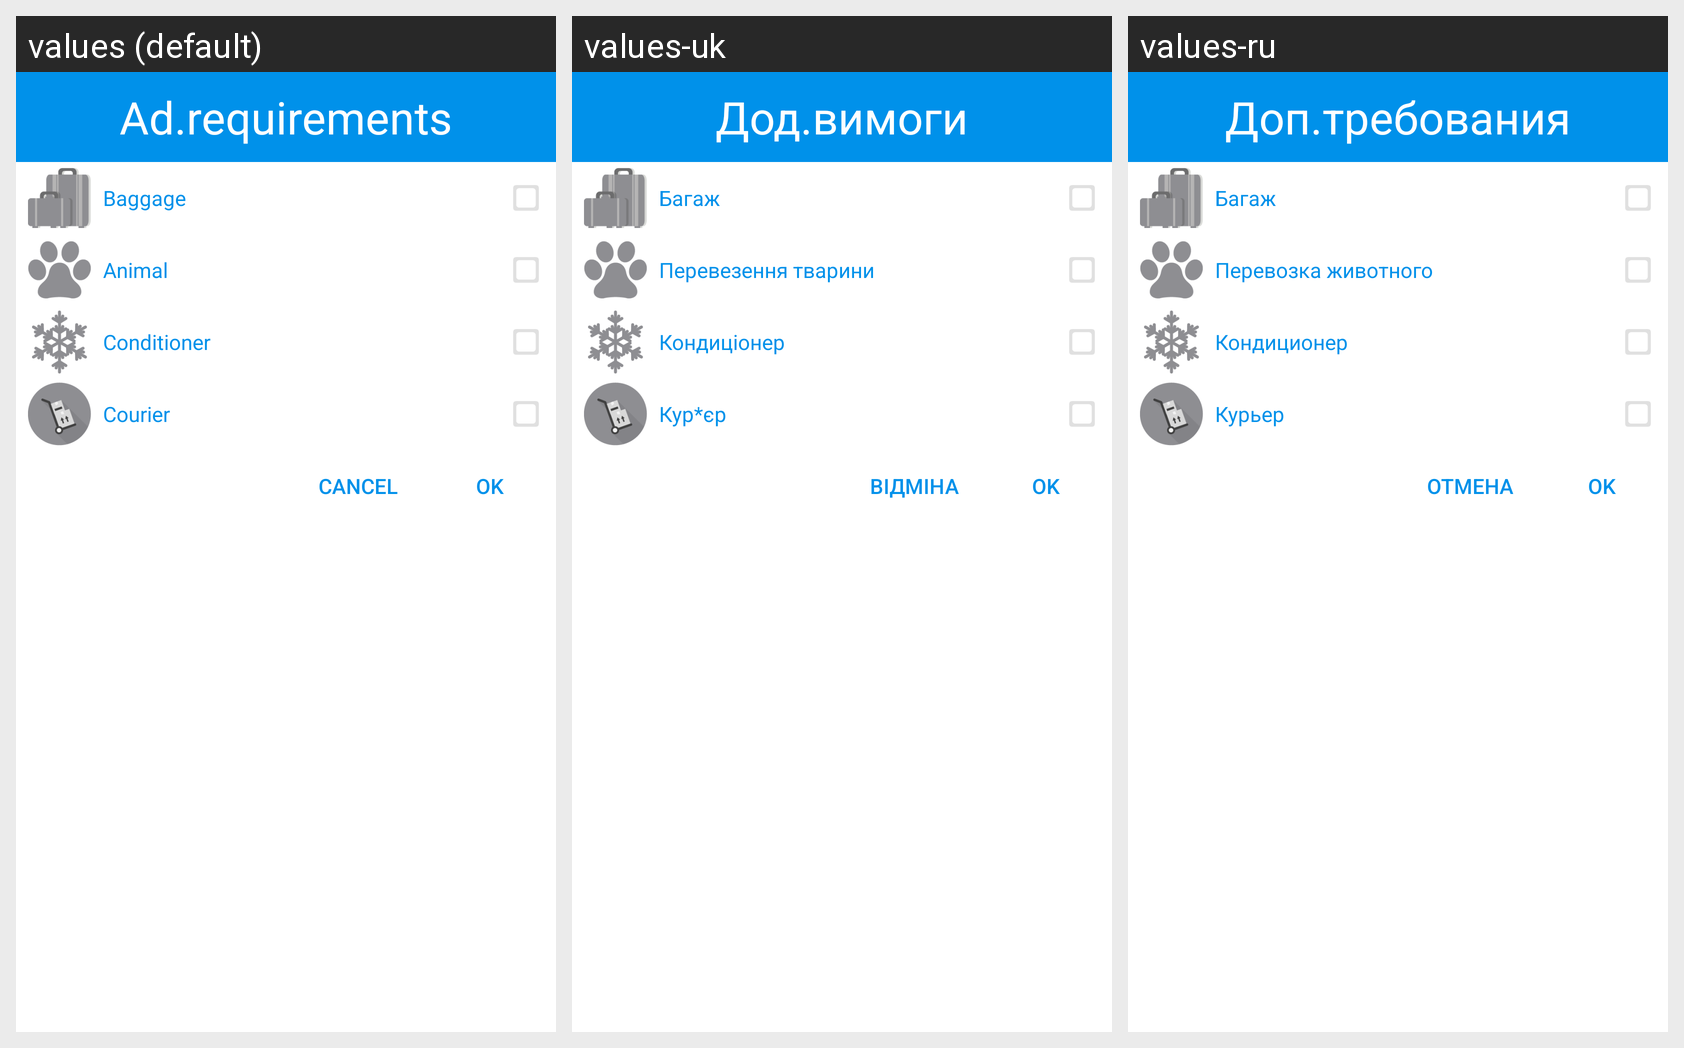

Locale-by-locale string values for the Android screen shown in this grid:
Android screen res/layout/dopoln_dialog.xml rendered under 3 locales, left to right: values (default), values-uk, values-ru. Device: Nexus 5 (rendered at 1080×1920; each locale shown at half size, 540×960, under a caption strip naming it); theme AppTheme.
Strings drawn on this screen, with the default value and each locale's value (text and hints the layout hard-codes, and strings that could not be matched under every locale, appear in the picture but are not listed):

ad_baggage
  values: Baggage
  values-uk: Багаж
  values-ru: Багаж

ad_animal
  values: Animal
  values-uk: Перевезення тварини
  values-ru: Перевозка животного

ad_conditioner
  values: Conditioner
  values-uk: Кондиціонер
  values-ru: Кондиционер

ad_courier
  values: Courier
  values-uk: Кур*єр
  values-ru: Курьер

btn_ok
  values: OK
  values-uk: OK
  values-ru: OK

btn_cancel
  values: Cancel
  values-uk: Відміна
  values-ru: Отмена

additional_order
  values: Ad.requirements
  values-uk: Дод.вимоги
  values-ru: Доп.требования
